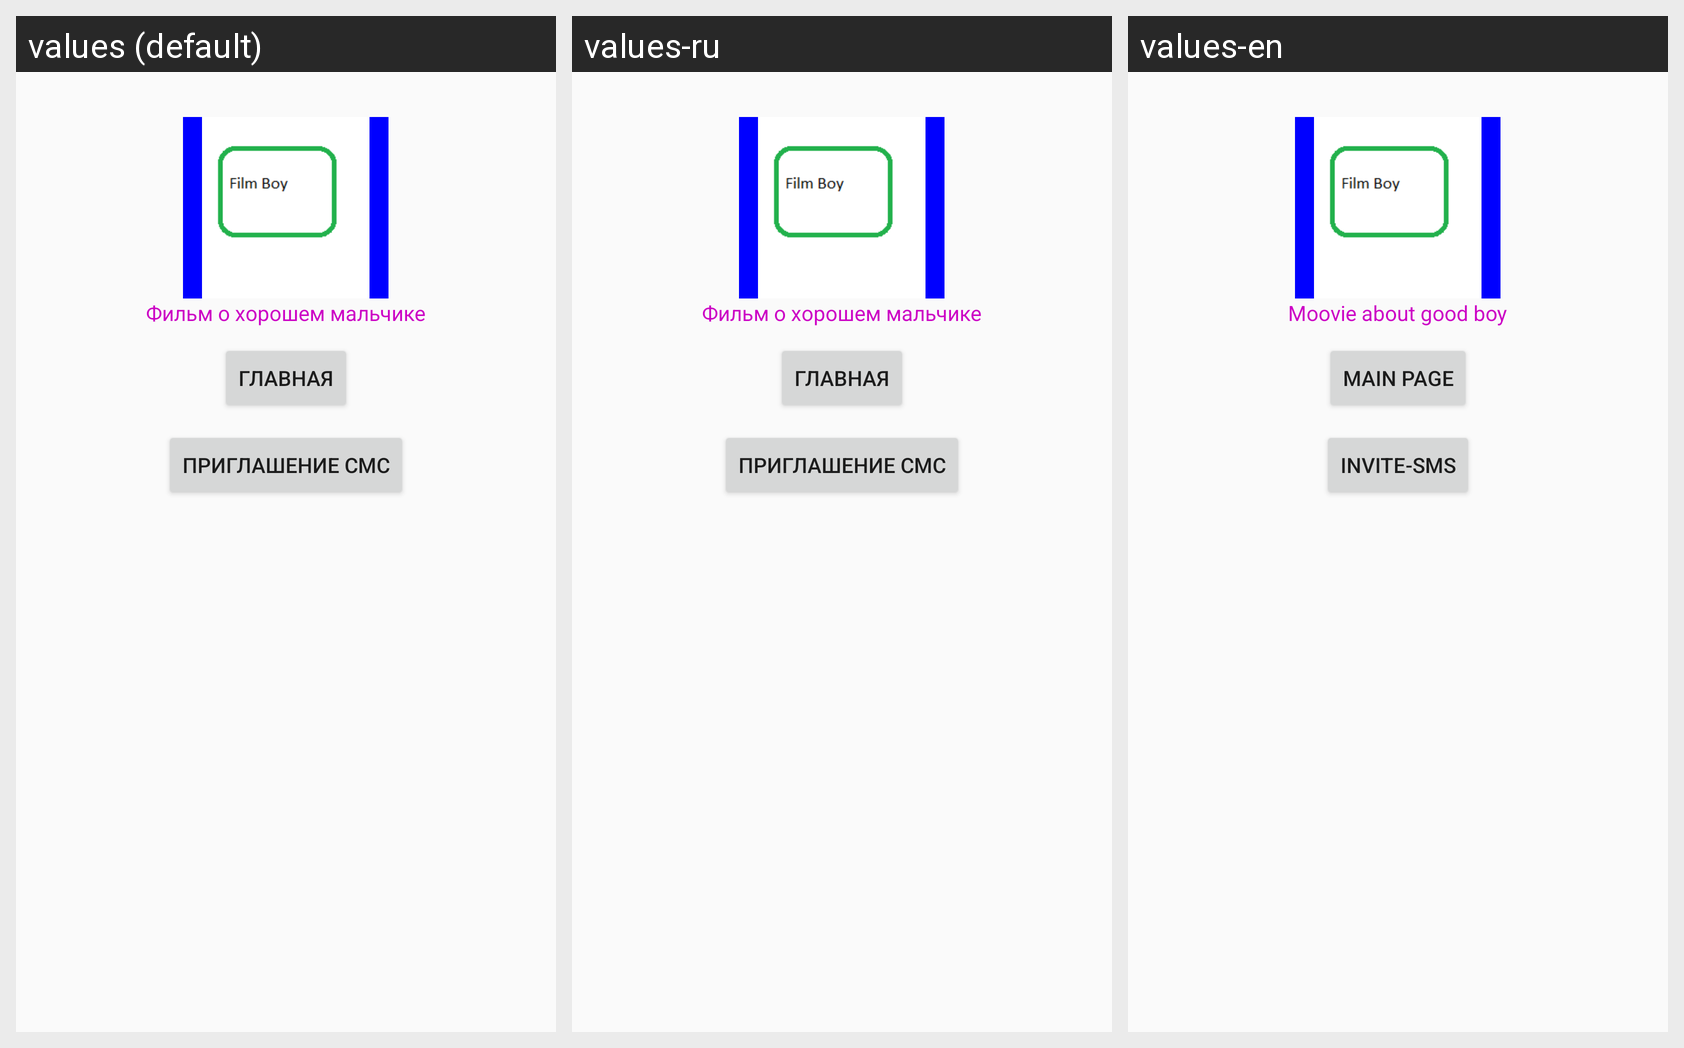

Locale-by-locale string values for the Android screen shown in this grid:
Android screen res/layout/activity_moovy_boy.xml rendered under 3 locales, left to right: values (default), values-ru, values-en. Device: Nexus 5 (rendered at 1080×1920; each locale shown at half size, 540×960, under a caption strip naming it); theme AppTheme.
Strings drawn on this screen, with the default value and each locale's value (text and hints the layout hard-codes appear in the picture but are not listed):

textBoyBig
  values: Фильм о хорошем мальчике
  values-ru: Фильм о хорошем мальчике
  values-en: Moovie about good boy

Back
  values: Главная
  values-ru: Главная
  values-en: Main page

Invite
  values: Приглашение СМС
  values-ru: Приглашение СМС
  values-en: Invite-SMS
